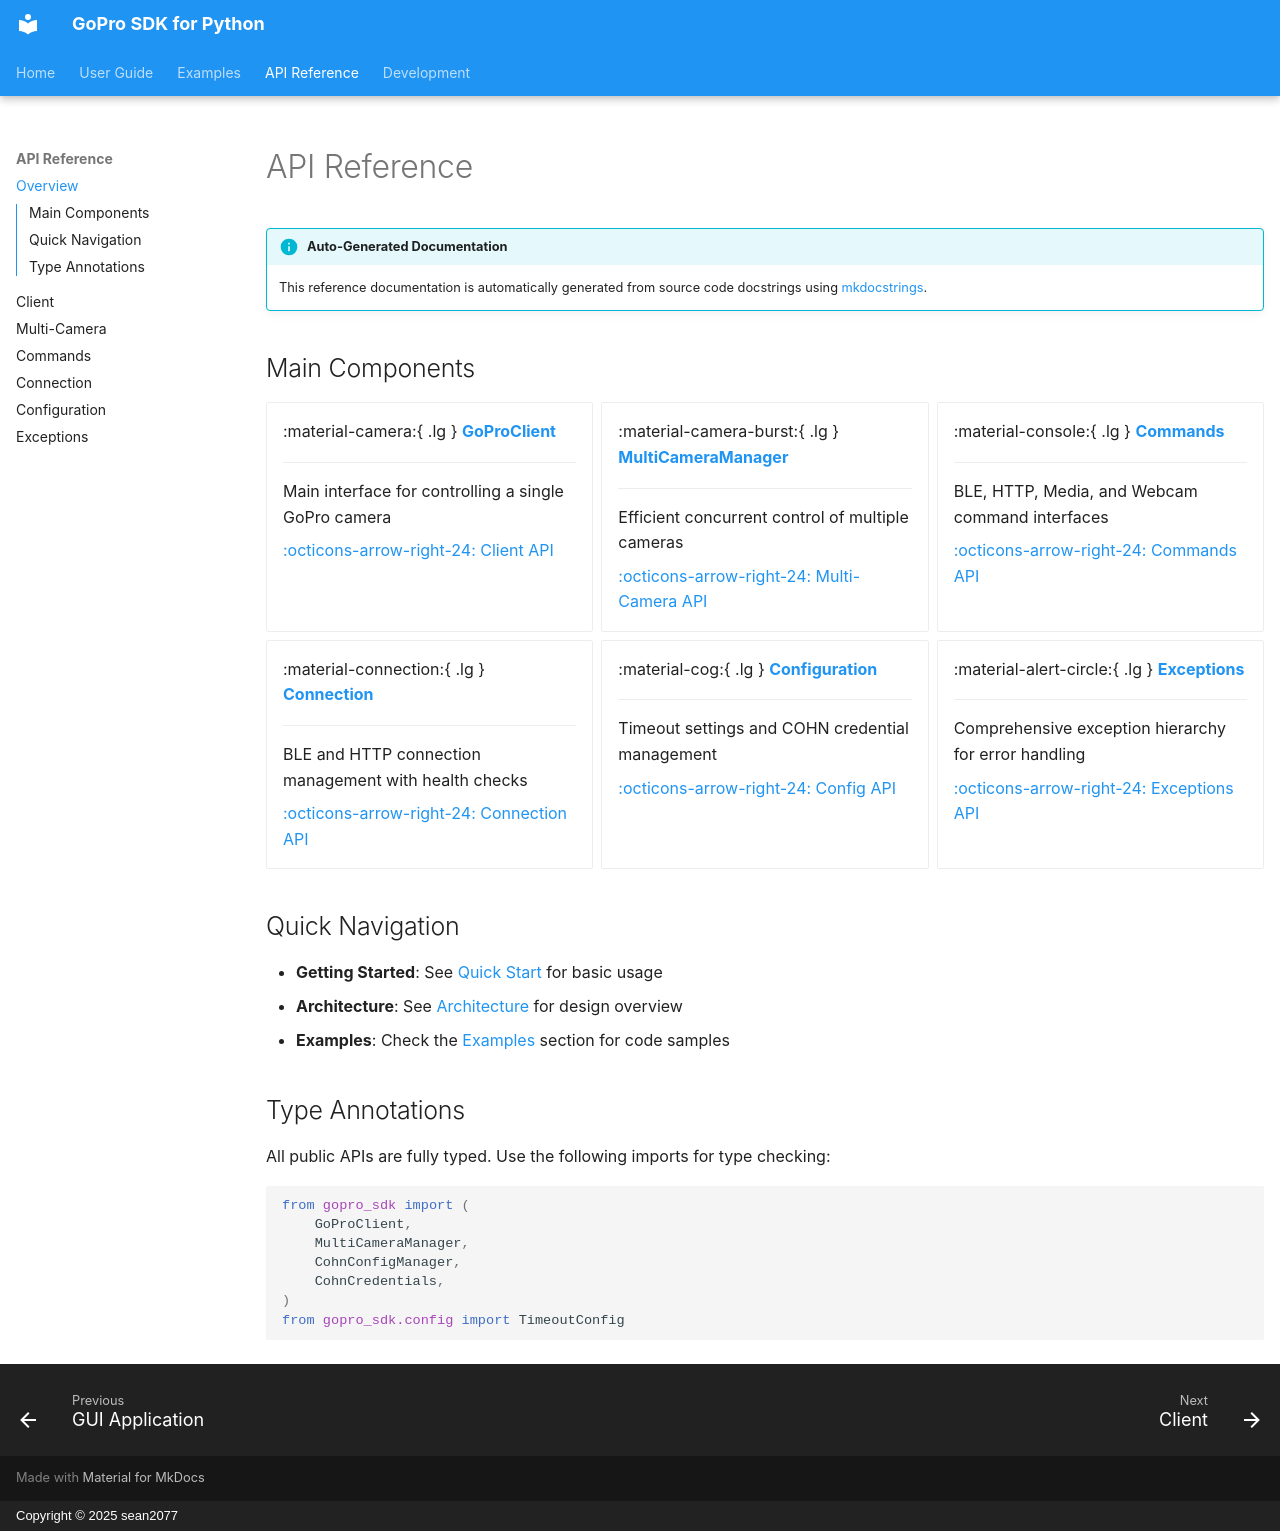

repository: sean2077/gopro-sdk-py · page: api/overview/index.html · generator: mkdocs · copyright: Copyright © 2025 sean2077

# API Reference

!!! info "Auto-Generated Documentation"
    This reference documentation is automatically generated from source code docstrings using [mkdocstrings](https://mkdocstrings.github.io/).

## Main Components

<div class="grid cards" markdown>

-   :material-camera:{ .lg } **[GoProClient](client.md)**

    ---

    Main interface for controlling a single GoPro camera

    [:octicons-arrow-right-24: Client API](client.md)

-   :material-camera-burst:{ .lg } **[MultiCameraManager](multi-camera.md)**

    ---

    Efficient concurrent control of multiple cameras

    [:octicons-arrow-right-24: Multi-Camera API](multi-camera.md)

-   :material-console:{ .lg } **[Commands](commands.md)**

    ---

    BLE, HTTP, Media, and Webcam command interfaces

    [:octicons-arrow-right-24: Commands API](commands.md)

-   :material-connection:{ .lg } **[Connection](connection.md)**

    ---

    BLE and HTTP connection management with health checks

    [:octicons-arrow-right-24: Connection API](connection.md)

-   :material-cog:{ .lg } **[Configuration](config.md)**

    ---

    Timeout settings and COHN credential management

    [:octicons-arrow-right-24: Config API](config.md)

-   :material-alert-circle:{ .lg } **[Exceptions](exceptions.md)**

    ---

    Comprehensive exception hierarchy for error handling

    [:octicons-arrow-right-24: Exceptions API](exceptions.md)

</div>

## Quick Navigation

- **Getting Started**: See [Quick Start](../quickstart.md) for basic usage
- **Architecture**: See [Architecture](../architecture.md) for design overview
- **Examples**: Check the [Examples](../examples/basic.md) section for code samples

## Type Annotations

All public APIs are fully typed. Use the following imports for type checking:

```python
from gopro_sdk import (
    GoProClient,
    MultiCameraManager,
    CohnConfigManager,
    CohnCredentials,
)
from gopro_sdk.config import TimeoutConfig
```
